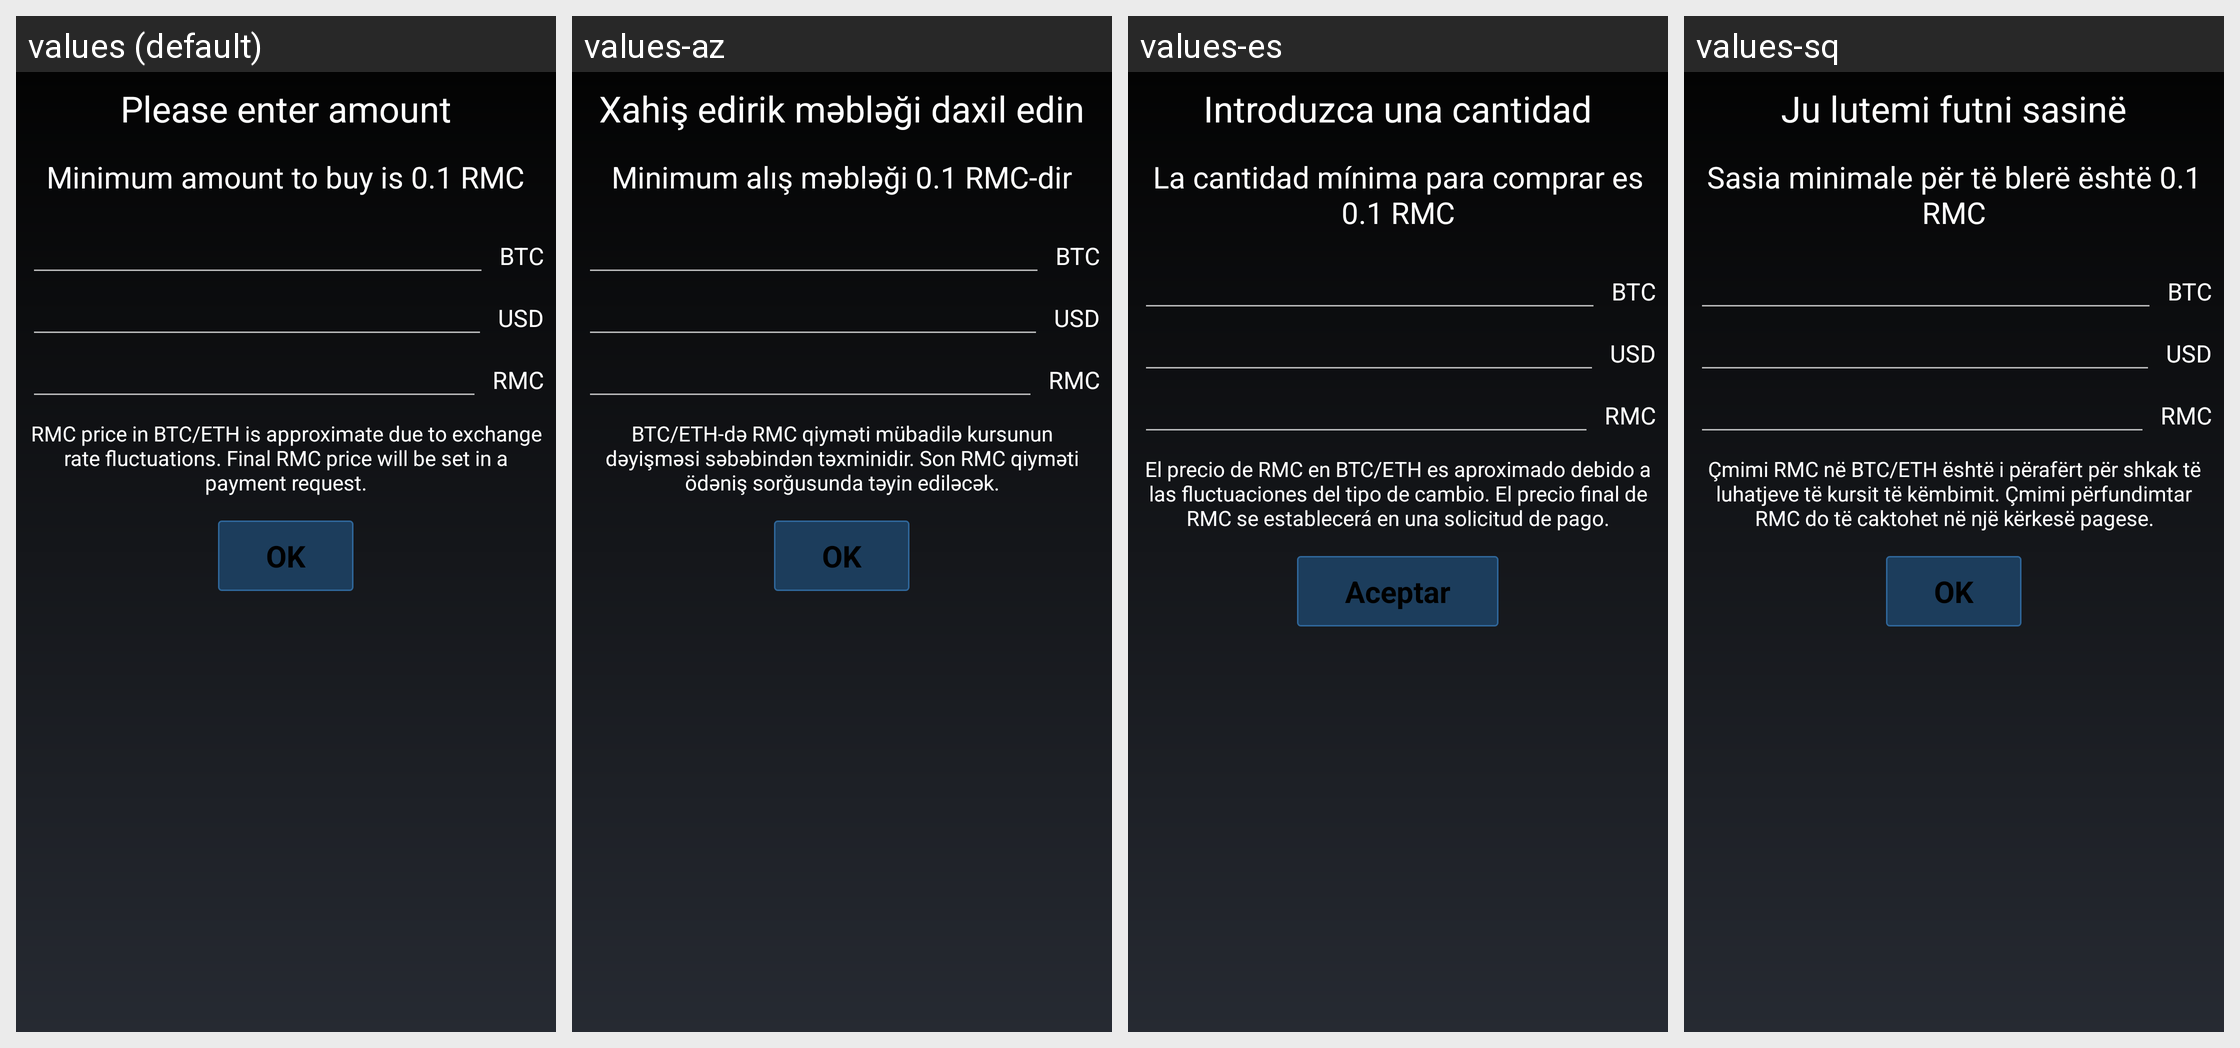

Here is an Android app screen in its default locale and in the app's own translations. Write out the translated-string differences for the strings that appear on this screen.
Android screen res/layout/fragment_rmc_btc_amount.xml rendered under 4 locales, left to right: values (default), values-az, values-es, values-sq. Device: Nexus 5 (rendered at 1080×1920; each locale shown at half size, 540×960, under a caption strip naming it); theme MyceliumModern.
Other locales in the repository, not shown: values-bg, values-cs, values-da, values-de, values-el, values-fil, values-fr, values-in, values-it, values-iw, values-ja, values-ko, values-nl, values-pl, values-pt, values-ro, values-ru, values-sk, values-sl, values-sv, values-tr, values-uk, values-vi, values-zh, values-zh-rTW.
Strings drawn on this screen, with the default value and each locale's value (text and hints the layout hard-codes, and strings that could not be matched under every locale, appear in the picture but are not listed):

rmc_please_enter_amount
  values: Please enter amount
  values-az: Xahiş edirik məbləği daxil edin
  values-es: Introduzca una cantidad
  values-sq: Ju lutemi futni sasinë

rmc_minimum_amount_to_buy_is_0_1_rmc
  values: Minimum amount to buy is 0.1 RMC
  values-az: Minimum alış məbləği 0.1 RMC-dir
  values-es: La cantidad mínima para comprar es 0.1 RMC
  values-sq: Sasia minimale për të blerë është 0.1 RMC

rmc_price_fluctations
  values: RMC price in BTC/ETH is approximate due to exchange rate fluctuations. Final RMC price will be set in a payment request.
  values-az: BTC/ETH-də RMC qiyməti mübadilə kursunun dəyişməsi səbəbindən təxminidir. Son RMC qiyməti ödəniş sorğusunda təyin ediləcək.
  values-es: El precio de RMC en BTC/ETH es aproximado debido a las fluctuaciones del tipo de cambio. El precio final de RMC se establecerá en una solicitud de pago.
  values-sq: Çmimi RMC në BTC/ETH është i përafërt për shkak të luhatjeve të kursit të këmbimit. Çmimi përfundimtar RMC do të caktohet në një kërkesë pagese.

button_ok
  values: OK
  values-az: OK
  values-es: Aceptar
  values-sq: OK
